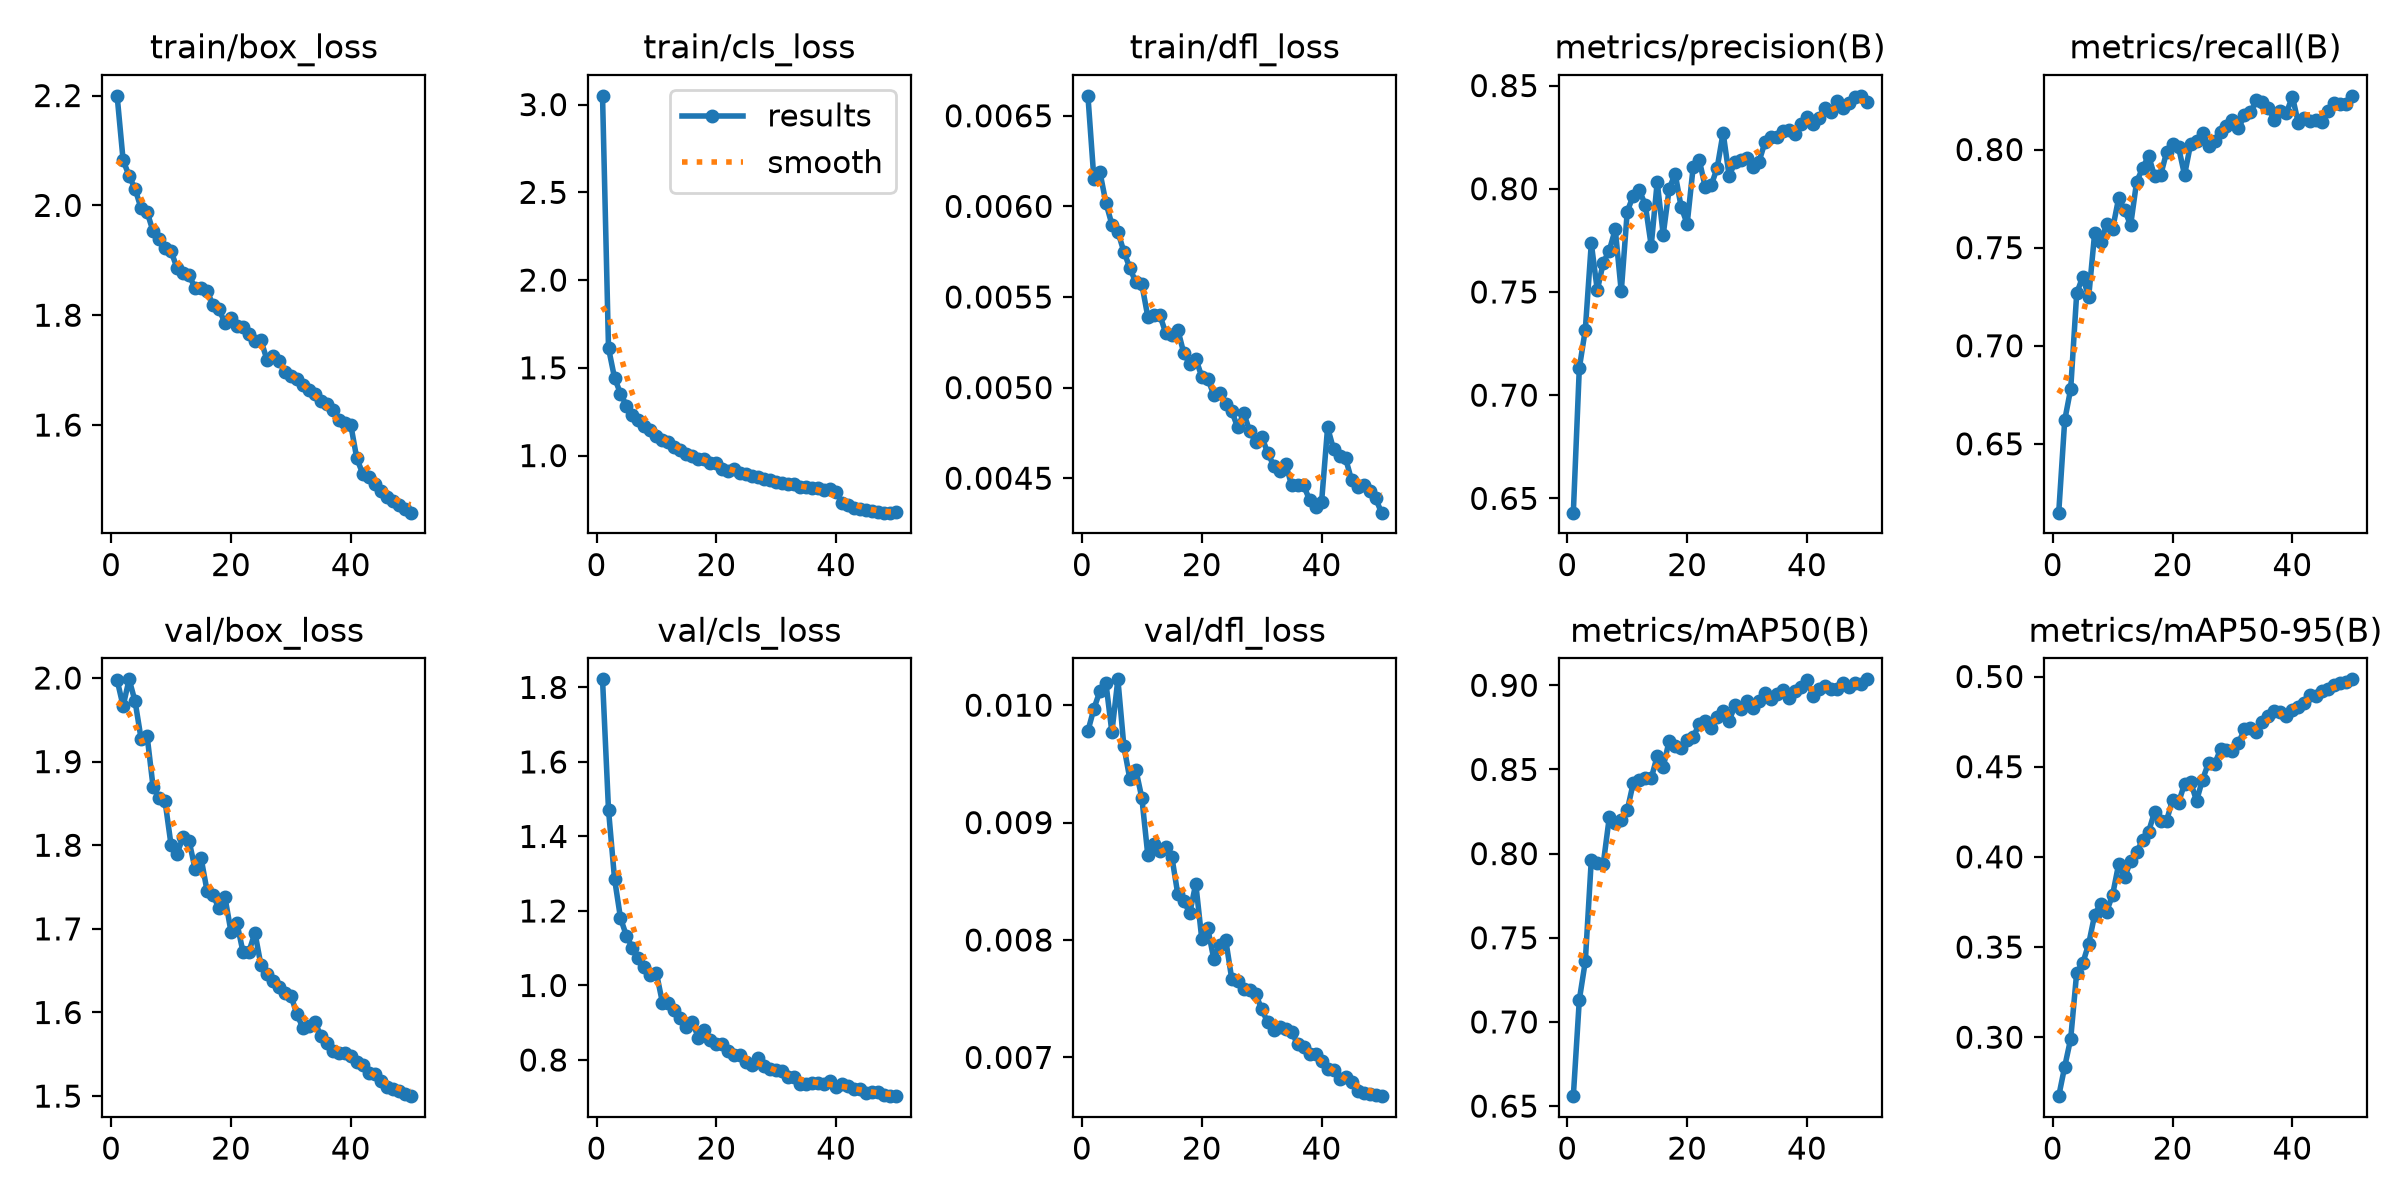

Values plotted in this chart, from the file beside it:
epoch, time, train/box_loss, train/cls_loss, train/dfl_loss, metrics/precision(B), metrics/recall(B), metrics/mAP50(B), metrics/mAP50-95(B), val/box_loss, val/cls_loss, val/dfl_loss, lr/pg0, lr/pg1, lr/pg2
1, 144.9, 2.199, 3.05, 0.00661, 0.6431, 0.6149, 0.6559, 0.2673, 1.998, 1.822, 0.00978, 0.0006661, 0.0006661, 0.0006661
2, 267.7, 2.082, 1.613, 0.00615, 0.7131, 0.6621, 0.7131, 0.2837, 1.966, 1.471, 0.00997, 0.001306, 0.001306, 0.001306
3, 388.6, 2.054, 1.444, 0.00619, 0.7317, 0.678, 0.736, 0.2992, 1.998, 1.287, 0.01012, 0.00192, 0.00192, 0.00192
4, 511.7, 2.03, 1.353, 0.00602, 0.7736, 0.7266, 0.7963, 0.3359, 1.972, 1.181, 0.01019, 0.001881, 0.001881, 0.001881
5, 633.6, 1.995, 1.284, 0.0059, 0.7508, 0.7352, 0.7941, 0.3409, 1.927, 1.133, 0.00977, 0.001842, 0.001842, 0.001842
6, 756.2, 1.988, 1.229, 0.00586, 0.7642, 0.7248, 0.794, 0.3517, 1.931, 1.101, 0.01022, 0.001802, 0.001802, 0.001802
7, 879.1, 1.953, 1.203, 0.00575, 0.77, 0.7576, 0.8215, 0.3678, 1.87, 1.075, 0.00965, 0.001762, 0.001762, 0.001762
8, 999.1, 1.939, 1.168, 0.00566, 0.7804, 0.7527, 0.818, 0.3741, 1.857, 1.05, 0.00937, 0.001723, 0.001723, 0.001723
9, 1118, 1.922, 1.145, 0.00558, 0.7502, 0.7619, 0.8197, 0.3696, 1.853, 1.029, 0.00945, 0.001683, 0.001683, 0.001683
10, 1240, 1.917, 1.112, 0.00557, 0.789, 0.7597, 0.8257, 0.3791, 1.8, 1.033, 0.00921, 0.001644, 0.001644, 0.001644
11, 1362, 1.886, 1.09, 0.00539, 0.7966, 0.7752, 0.8419, 0.3959, 1.79, 0.9538, 0.00872, 0.001604, 0.001604, 0.001604
12, 1483, 1.878, 1.078, 0.0054, 0.7994, 0.7692, 0.8435, 0.3886, 1.81, 0.9518, 0.00882, 0.001564, 0.001564, 0.001564
13, 1604, 1.874, 1.05, 0.0054, 0.7923, 0.7614, 0.845, 0.3977, 1.805, 0.9348, 0.00876, 0.001525, 0.001525, 0.001525
14, 1726, 1.849, 1.032, 0.0053, 0.7724, 0.7836, 0.8447, 0.4028, 1.772, 0.9136, 0.00879, 0.001485, 0.001485, 0.001485
15, 1847, 1.85, 1.007, 0.00529, 0.8033, 0.7905, 0.8579, 0.4092, 1.785, 0.8897, 0.00871, 0.001446, 0.001446, 0.001446
16, 1969, 1.844, 0.9967, 0.00532, 0.7777, 0.7968, 0.8515, 0.414, 1.746, 0.9012, 0.00839, 0.001406, 0.001406, 0.001406
17, 2093, 1.819, 0.9831, 0.00519, 0.8001, 0.7864, 0.8671, 0.4249, 1.74, 0.86, 0.00833, 0.001366, 0.001366, 0.001366
18, 2215, 1.811, 0.983, 0.00513, 0.8072, 0.7868, 0.8641, 0.4197, 1.725, 0.8803, 0.00823, 0.001327, 0.001327, 0.001327
19, 2339, 1.786, 0.9603, 0.00516, 0.7911, 0.7986, 0.8627, 0.4201, 1.738, 0.8543, 0.00848, 0.001287, 0.001287, 0.001287
20, 2462, 1.795, 0.9557, 0.00506, 0.783, 0.8029, 0.8675, 0.4316, 1.697, 0.8429, 0.00801, 0.001248, 0.001248, 0.001248
21, 2586, 1.78, 0.9235, 0.00505, 0.8105, 0.8012, 0.869, 0.43, 1.707, 0.8419, 0.0081, 0.001208, 0.001208, 0.001208
22, 2710, 1.778, 0.9122, 0.00496, 0.8141, 0.787, 0.8771, 0.4405, 1.673, 0.8242, 0.00784, 0.001168, 0.001168, 0.001168
23, 2834, 1.766, 0.9213, 0.00497, 0.801, 0.8026, 0.8788, 0.4417, 1.673, 0.8147, 0.00796, 0.001129, 0.001129, 0.001129
24, 2955, 1.752, 0.9013, 0.00491, 0.8016, 0.8044, 0.8748, 0.4311, 1.695, 0.8145, 0.008, 0.001089, 0.001089, 0.001089
25, 3074, 1.754, 0.8924, 0.00487, 0.81, 0.8082, 0.8809, 0.4428, 1.657, 0.7951, 0.00767, 0.00105, 0.00105, 0.00105
26, 3193, 1.719, 0.8819, 0.00478, 0.8271, 0.8016, 0.8848, 0.4521, 1.646, 0.7876, 0.00765, 0.00101, 0.00101, 0.00101
27, 3310, 1.725, 0.8787, 0.00486, 0.8063, 0.8046, 0.879, 0.4513, 1.638, 0.8048, 0.00758, 0.0009704, 0.0009704, 0.0009704
28, 3426, 1.717, 0.8683, 0.00476, 0.8129, 0.8091, 0.8881, 0.4597, 1.63, 0.7832, 0.00757, 0.0009308, 0.0009308, 0.0009308
29, 3545, 1.697, 0.8638, 0.0047, 0.8139, 0.8122, 0.8857, 0.459, 1.624, 0.7766, 0.00754, 0.0008912, 0.0008912, 0.0008912
30, 3657, 1.689, 0.8501, 0.00473, 0.8151, 0.8149, 0.8907, 0.4587, 1.62, 0.7722, 0.00741, 0.0008516, 0.0008516, 0.0008516
31, 3767, 1.685, 0.8435, 0.00464, 0.8104, 0.8109, 0.8863, 0.4629, 1.598, 0.7712, 0.0073, 0.000812, 0.000812, 0.000812
32, 3876, 1.674, 0.836, 0.00457, 0.8132, 0.8174, 0.8909, 0.4709, 1.581, 0.7543, 0.00723, 0.0007724, 0.0007724, 0.0007724
33, 3986, 1.665, 0.8359, 0.00454, 0.8227, 0.819, 0.8957, 0.4712, 1.584, 0.7543, 0.00726, 0.0007328, 0.0007328, 0.0007328
34, 4095, 1.657, 0.8189, 0.00458, 0.825, 0.8252, 0.8918, 0.469, 1.589, 0.7346, 0.00724, 0.0006932, 0.0006932, 0.0006932
35, 4203, 1.644, 0.821, 0.00446, 0.8253, 0.8241, 0.8947, 0.4747, 1.572, 0.7365, 0.00722, 0.0006536, 0.0006536, 0.0006536
36, 4313, 1.638, 0.8174, 0.00446, 0.8279, 0.8209, 0.8971, 0.478, 1.564, 0.7392, 0.00711, 0.000614, 0.000614, 0.000614
37, 4420, 1.628, 0.8148, 0.00446, 0.8285, 0.8151, 0.8926, 0.4807, 1.554, 0.7378, 0.00709, 0.0005744, 0.0005744, 0.0005744
38, 4527, 1.61, 0.8038, 0.00438, 0.8266, 0.8196, 0.8968, 0.4804, 1.552, 0.7365, 0.00703, 0.0005348, 0.0005348, 0.0005348
39, 4632, 1.604, 0.8091, 0.00434, 0.8312, 0.8187, 0.8989, 0.4782, 1.552, 0.7433, 0.00703, 0.0004952, 0.0004952, 0.0004952
40, 4739, 1.6, 0.7942, 0.00437, 0.8347, 0.827, 0.9031, 0.4812, 1.548, 0.7266, 0.00697, 0.0004556, 0.0004556, 0.0004556
41, 4860, 1.539, 0.7272, 0.00478, 0.8313, 0.8133, 0.8937, 0.4829, 1.541, 0.7347, 0.0069, 0.000416, 0.000416, 0.000416
42, 4966, 1.511, 0.7204, 0.00466, 0.8342, 0.8161, 0.8977, 0.4855, 1.537, 0.7291, 0.00689, 0.0003764, 0.0003764, 0.0003764
43, 5072, 1.506, 0.7026, 0.00462, 0.8394, 0.8147, 0.8993, 0.4897, 1.528, 0.7213, 0.00682, 0.0003368, 0.0003368, 0.0003368
44, 5178, 1.493, 0.6959, 0.00461, 0.8374, 0.815, 0.898, 0.4894, 1.526, 0.721, 0.00683, 0.0002972, 0.0002972, 0.0002972
45, 5284, 1.48, 0.6921, 0.00449, 0.8426, 0.8141, 0.8978, 0.492, 1.518, 0.7102, 0.00679, 0.0002576, 0.0002576, 0.0002576
46, 5389, 1.469, 0.6849, 0.00445, 0.8393, 0.8198, 0.9013, 0.4931, 1.51, 0.715, 0.00671, 0.000218, 0.000218, 0.000218
47, 5494, 1.462, 0.6794, 0.00446, 0.8418, 0.8235, 0.899, 0.4951, 1.509, 0.7131, 0.0067, 0.0001784, 0.0001784, 0.0001784
48, 5597, 1.454, 0.6753, 0.00443, 0.8442, 0.823, 0.9014, 0.4963, 1.506, 0.7062, 0.00669, 0.0001388, 0.0001388, 0.0001388
49, 5700, 1.447, 0.6748, 0.00439, 0.845, 0.8232, 0.901, 0.4969, 1.503, 0.7032, 0.00668, 9.92e-05, 9.92e-05, 9.92e-05
50, 5804, 1.44, 0.6759, 0.00431, 0.8422, 0.8274, 0.9035, 0.4984, 1.5, 0.7029, 0.00667, 5.96e-05, 5.96e-05, 5.96e-05
